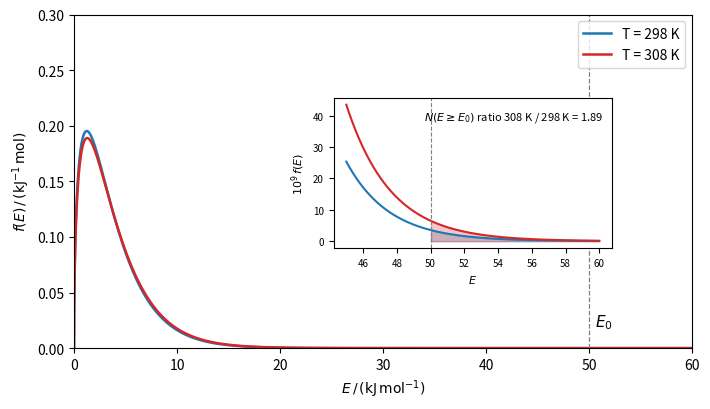

Reproduce this figure in Python.
"""Maxwell-Boltzmann distribution of translational energy (per mole) at two temperatures."""

import numpy as np
import matplotlib.pyplot as plt
from scipy.special import erfc

R = 8.314462618e-3  # kJ mol^-1 K^-1
E0 = 50.0  # threshold energy, kJ/mol
E = np.linspace(0, 60, 3000)


def f(E, T):
    RT = R * T
    return 2 / np.sqrt(np.pi) * RT**-1.5 * np.sqrt(E) * np.exp(-E / RT)


def tail(E0, T):
    x = E0 / (R * T)
    return erfc(np.sqrt(x)) + 2 * np.sqrt(x / np.pi) * np.exp(-x)


fig, ax = plt.subplots(figsize=(7.2, 4.2))
for T, color in [(298.15, "C0"), (308.15, "C3")]:
    ax.plot(E, f(E, T), color=color, lw=1.8, label=f"T = {T:.0f} K")
ax.axvline(E0, color="0.5", lw=0.9, ls="--")
ax.text(E0 + 0.6, 0.02, r"$E_0$", fontsize=11)
ax.set_xlabel(r"$E\,/\,(\mathrm{kJ\,mol^{-1}})$")
ax.set_ylabel(r"$f(E)\,/\,(\mathrm{kJ^{-1}\,mol})$")
ax.set_xlim(0, 60)
ax.set_ylim(0, 0.3)
ax.legend(loc="upper right")

# inset: the tail beyond E0 on a magnified scale
ins = ax.inset_axes([0.42, 0.30, 0.45, 0.45])
Et = np.linspace(45, 60, 500)
for T, color in [(298.15, "C0"), (308.15, "C3")]:
    y = f(Et, T) * 1e9
    ins.plot(Et, y, color=color, lw=1.5)
    mask = Et >= E0
    ins.fill_between(Et[mask], y[mask], color=color, alpha=0.25)
ins.axvline(E0, color="0.5", lw=0.8, ls="--")
ins.set_xlabel(r"$E$", fontsize=8)
ins.set_ylabel(r"$10^{9}\,f(E)$", fontsize=8)
ins.tick_params(labelsize=7)
ratio = tail(E0, 308.15) / tail(E0, 298.15)
ins.text(0.97, 0.92, rf"$N(E \geq E_0)$ ratio 308 K / 298 K = {ratio:.2f}", transform=ins.transAxes,
         ha="right", va="top", fontsize=8)

fig.tight_layout()
